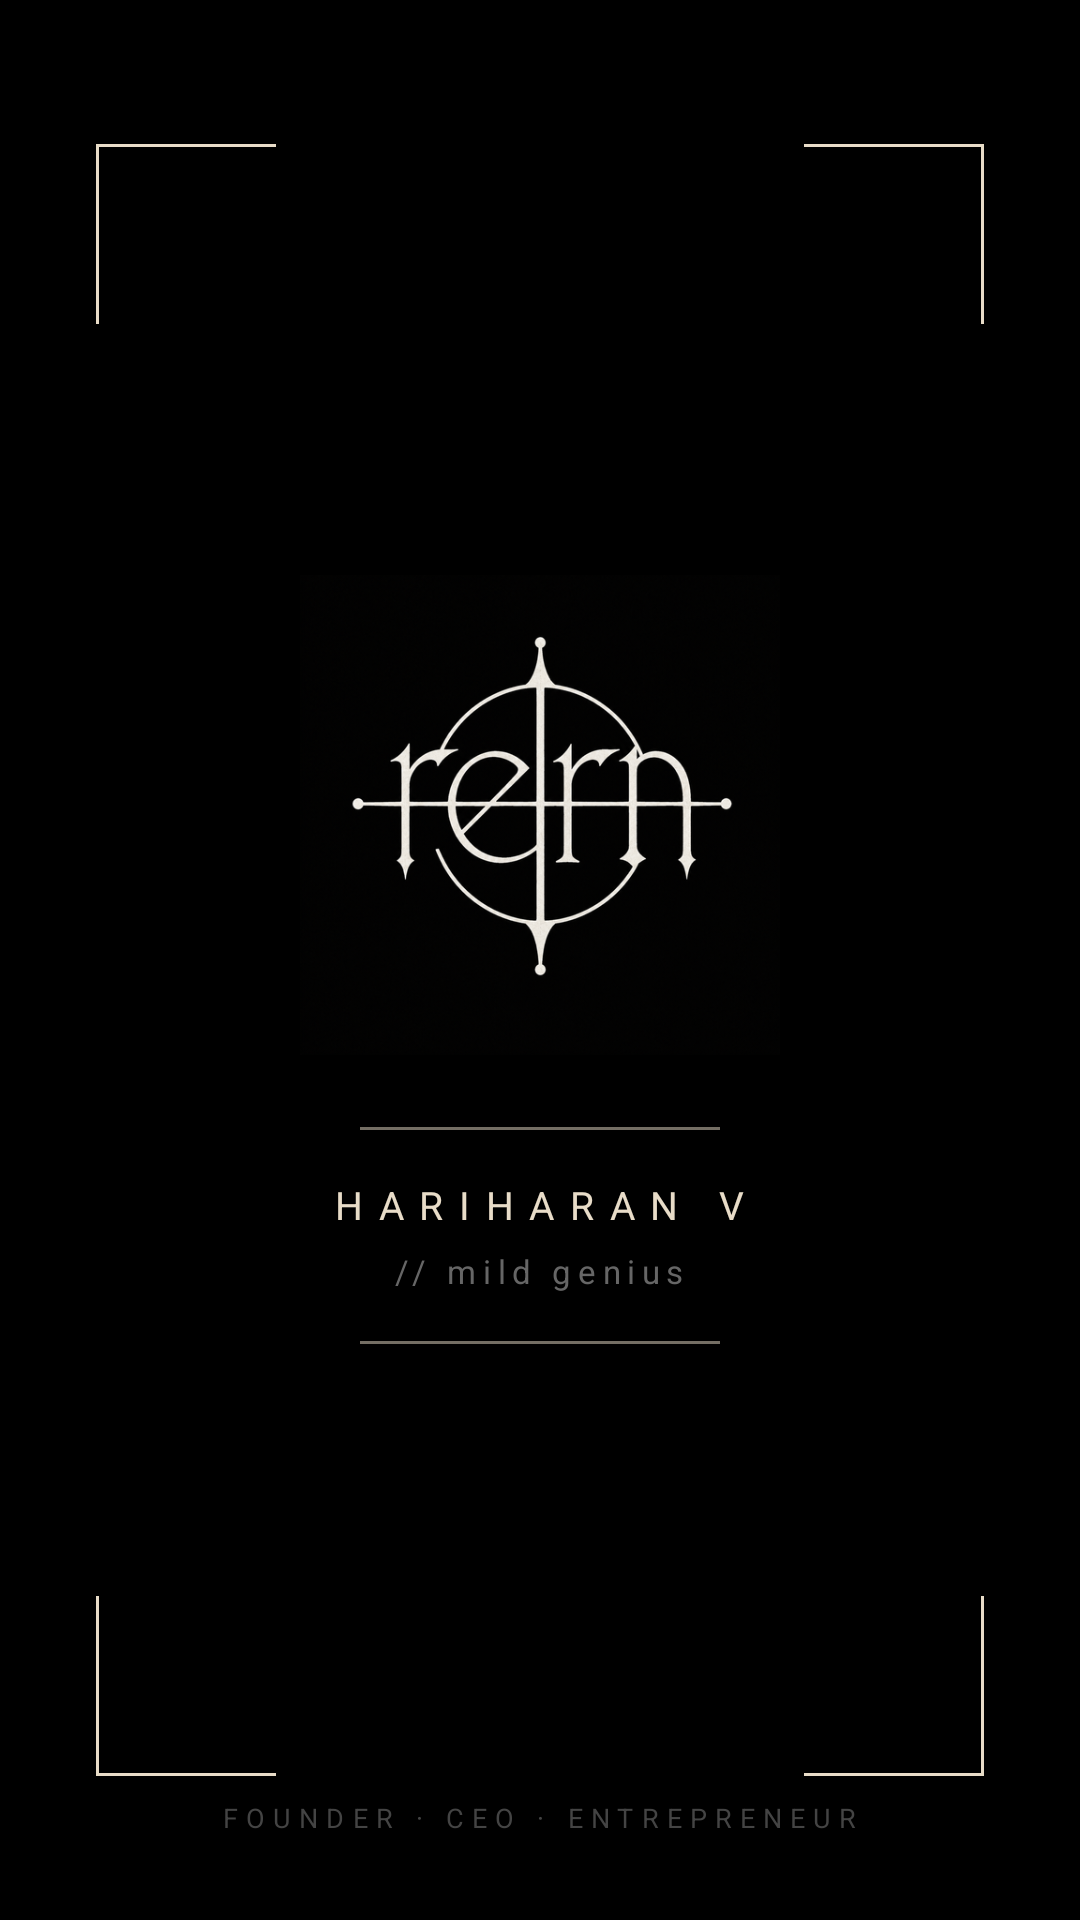

Produce the Android XML layout that renders to this screen, including the resource entries it uses.
<!-- AndroidManifest.xml: activity theme Theme.RERN.Splash -->
<!-- res/layout/activity_splash.xml -->
<?xml version="1.0" encoding="utf-8"?>
<RelativeLayout xmlns:android="http://schemas.android.com/apk/res/android"
    android:layout_width="match_parent"
    android:layout_height="match_parent"
    android:background="#000000">

    
    <View
        android:layout_width="60dp"
        android:layout_height="1dp"
        android:layout_alignParentTop="true"
        android:layout_alignParentStart="true"
        android:layout_marginTop="48dp"
        android:layout_marginStart="32dp"
        android:background="#E8DCC8" />

    <View
        android:layout_width="1dp"
        android:layout_height="60dp"
        android:layout_alignParentTop="true"
        android:layout_alignParentStart="true"
        android:layout_marginTop="48dp"
        android:layout_marginStart="32dp"
        android:background="#E8DCC8" />

    
    <View
        android:layout_width="60dp"
        android:layout_height="1dp"
        android:layout_alignParentTop="true"
        android:layout_alignParentEnd="true"
        android:layout_marginTop="48dp"
        android:layout_marginEnd="32dp"
        android:background="#E8DCC8" />

    <View
        android:layout_width="1dp"
        android:layout_height="60dp"
        android:layout_alignParentTop="true"
        android:layout_alignParentEnd="true"
        android:layout_marginTop="48dp"
        android:layout_marginEnd="32dp"
        android:background="#E8DCC8" />

    
    <LinearLayout
        android:layout_width="wrap_content"
        android:layout_height="wrap_content"
        android:layout_centerInParent="true"
        android:orientation="vertical"
        android:gravity="center">

        
        <ImageView
            android:id="@+id/splashLogo"
            android:layout_width="160dp"
            android:layout_height="160dp"
            android:src="@drawable/ic_logo"
            android:contentDescription="RERN Logo" />

        
        <View
            android:layout_width="120dp"
            android:layout_height="1dp"
            android:layout_marginTop="24dp"
            android:background="#E8DCC8"
            android:alpha="0.5" />

        
        <TextView
            android:layout_width="wrap_content"
            android:layout_height="wrap_content"
            android:text="HARIHARAN V"
            android:textSize="13sp"
            android:textColor="#E8DCC8"
            android:letterSpacing="0.4"
            android:layout_marginTop="16dp" />

        
        <TextView
            android:layout_width="wrap_content"
            android:layout_height="wrap_content"
            android:text="// mild genius"
            android:textSize="11sp"
            android:textColor="#666666"
            android:letterSpacing="0.2"
            android:layout_marginTop="6dp" />

        
        <View
            android:layout_width="120dp"
            android:layout_height="1dp"
            android:layout_marginTop="16dp"
            android:background="#E8DCC8"
            android:alpha="0.5" />

    </LinearLayout>

    
    <View
        android:layout_width="60dp"
        android:layout_height="1dp"
        android:layout_alignParentBottom="true"
        android:layout_alignParentStart="true"
        android:layout_marginBottom="48dp"
        android:layout_marginStart="32dp"
        android:background="#E8DCC8" />

    <View
        android:layout_width="1dp"
        android:layout_height="60dp"
        android:layout_alignParentBottom="true"
        android:layout_alignParentStart="true"
        android:layout_marginBottom="48dp"
        android:layout_marginStart="32dp"
        android:background="#E8DCC8" />

    <View
        android:layout_width="60dp"
        android:layout_height="1dp"
        android:layout_alignParentBottom="true"
        android:layout_alignParentEnd="true"
        android:layout_marginBottom="48dp"
        android:layout_marginEnd="32dp"
        android:background="#E8DCC8" />

    <View
        android:layout_width="1dp"
        android:layout_height="60dp"
        android:layout_alignParentBottom="true"
        android:layout_alignParentEnd="true"
        android:layout_marginBottom="48dp"
        android:layout_marginEnd="32dp"
        android:background="#E8DCC8" />

    
    <TextView
        android:layout_width="wrap_content"
        android:layout_height="wrap_content"
        android:layout_alignParentBottom="true"
        android:layout_centerHorizontal="true"
        android:layout_marginBottom="28dp"
        android:text="FOUNDER · CEO · ENTREPRENEUR"
        android:textSize="9sp"
        android:textColor="#444444"
        android:letterSpacing="0.3" />

</RelativeLayout>
<!-- resources referenced by this layout -->
<resources>
  <!-- drawable ic_logo: png bitmap (drawable, 256257 bytes) -->
  <style name="Theme.RERN.Splash" parent="Theme.RERN">
          <item name="android:windowBackground">@color/background</item>
          <item name="android:statusBarColor">@color/primary_dark</item>
          <item name="android:navigationBarColor">@color/primary_dark</item>
      </style>
  <style name="Theme.RERN" parent="Theme.MaterialComponents.Light.NoActionBar">
          <item name="colorPrimary">@color/primary</item>
          <item name="colorPrimaryDark">@color/primary_dark</item>
          <item name="colorAccent">@color/accent</item>
          <item name="android:windowBackground">@color/background</item>
          <item name="android:statusBarColor">@color/primary_dark</item>
          <item name="android:navigationBarColor">@color/primary_dark</item>
      </style>
  <color name="background">#000000</color>
  <color name="primary_dark">#000000</color>
  <color name="primary">#1A1A1A</color>
  <color name="accent">#E8DCC8</color>
</resources>
